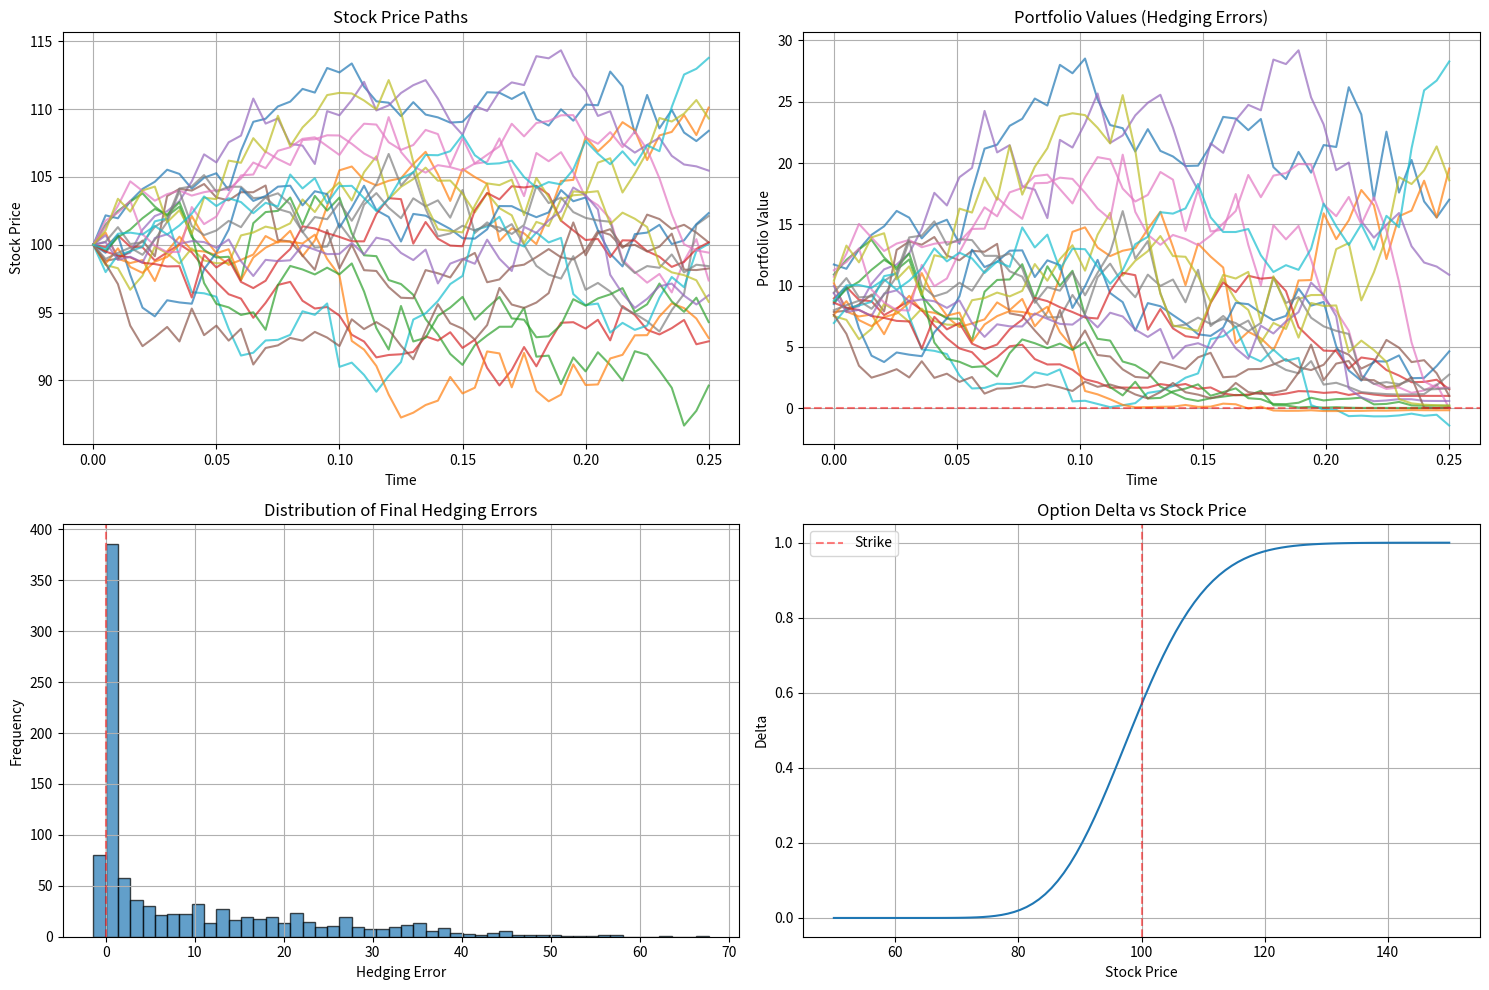

The matplotlib source for this figure:
import numpy as np
import pandas as pd
from scipy.stats import norm
import matplotlib.pyplot as plt
from datetime import datetime, timedelta

class DeltaHedging:
    def __init__(self, S0, K, T, r, sigma, option_type='call'):
        """
        Initialize delta hedging parameters
        
        Args:
            S0: Initial stock price
            K: Strike price
            T: Time to expiration (in years)
            r: Risk-free rate
            sigma: Volatility
            option_type: 'call' or 'put'
        """
        self.S0 = S0
        self.K = K
        self.T = T
        self.r = r
        self.sigma = sigma
        self.option_type = option_type.lower()
        
    def black_scholes_price(self, S, t):
        """Calculate Black-Scholes option price"""
        tau = self.T - t  # Time to expiration
        if tau <= 0:
            if self.option_type == 'call':
                return max(S - self.K, 0)
            else:
                return max(self.K - S, 0)
        
        d1 = (np.log(S / self.K) + (self.r + 0.5 * self.sigma**2) * tau) / (self.sigma * np.sqrt(tau))
        d2 = d1 - self.sigma * np.sqrt(tau)
        
        if self.option_type == 'call':
            price = S * norm.cdf(d1) - self.K * np.exp(-self.r * tau) * norm.cdf(d2)
        else:
            price = self.K * np.exp(-self.r * tau) * norm.cdf(-d2) - S * norm.cdf(-d1)
        
        return price
    
    def calculate_delta(self, S, t):
        """Calculate option delta"""
        tau = self.T - t
        if tau <= 0:
            if self.option_type == 'call':
                return 1.0 if S > self.K else 0.0
            else:
                return -1.0 if S < self.K else 0.0
        
        d1 = (np.log(S / self.K) + (self.r + 0.5 * self.sigma**2) * tau) / (self.sigma * np.sqrt(tau))
        
        if self.option_type == 'call':
            return norm.cdf(d1)
        else:
            return norm.cdf(d1) - 1
    
    def simulate_hedging(self, n_steps=100, n_simulations=1000, hedge_frequency=1):
        """
        Simulate delta hedging strategy
        
        Args:
            n_steps: Number of time steps
            n_simulations: Number of simulation paths
            hedge_frequency: Rehedge every N steps
        """
        dt = self.T / n_steps
        results = []
        
        for sim in range(n_simulations):
            # Initialize
            S = np.zeros(n_steps + 1)
            S[0] = self.S0
            
            # Portfolio tracking
            option_position = -1  # Short one option
            stock_position = 0
            cash_position = 0
            portfolio_values = []
            hedging_errors = []
            
            # Initial hedge
            initial_delta = self.calculate_delta(S[0], 0)
            stock_position = -option_position * initial_delta
            initial_option_price = self.black_scholes_price(S[0], 0)
            cash_position = -option_position * initial_option_price - stock_position * S[0]
            
            # Simulate stock path
            for i in range(1, n_steps + 1):
                # Stock price evolution (geometric Brownian motion)
                dW = np.random.normal(0, np.sqrt(dt))
                S[i] = S[i-1] * np.exp((self.r - 0.5 * self.sigma**2) * dt + self.sigma * dW)
                
                t = i * dt
                
                # Rehedge if necessary
                if i % hedge_frequency == 0 or i == n_steps:
                    current_delta = self.calculate_delta(S[i], t)
                    required_stock = -option_position * current_delta
                    stock_trade = required_stock - stock_position
                    
                    # Update positions
                    cash_position -= stock_trade * S[i]  # Cost of rebalancing
                    stock_position = required_stock
                
                # Calculate portfolio value
                option_value = -option_position * self.black_scholes_price(S[i], t)
                stock_value = stock_position * S[i]
                cash_value = cash_position * np.exp(self.r * t)  # Cash grows at risk-free rate
                
                total_portfolio_value = option_value + stock_value + cash_value
                portfolio_values.append(total_portfolio_value)
                
                # Hedging error (should be close to 0 for perfect hedge)
                hedging_errors.append(total_portfolio_value)
            
            results.append({
                'simulation': sim,
                'stock_path': S.copy(),
                'portfolio_values': portfolio_values.copy(),
                'final_hedging_error': hedging_errors[-1],
                'final_stock_price': S[-1]
            })
        
        return results
    
    def analyze_results(self, results):
        """Analyze hedging simulation results"""
        hedging_errors = [r['final_hedging_error'] for r in results]
        final_prices = [r['final_stock_price'] for r in results]
        
        analysis = {
            'mean_hedging_error': np.mean(hedging_errors),
            'std_hedging_error': np.std(hedging_errors),
            'min_hedging_error': np.min(hedging_errors),
            'max_hedging_error': np.max(hedging_errors),
            'mean_final_price': np.mean(final_prices),
            'hedging_errors': hedging_errors
        }
        
        return analysis
    
    def plot_simulation(self, results, num_paths=10):
        """Plot simulation results"""
        fig, ((ax1, ax2), (ax3, ax4)) = plt.subplots(2, 2, figsize=(15, 10))
        
        # Plot stock paths
        time_grid = np.linspace(0, self.T, len(results[0]['stock_path']))
        for i in range(min(num_paths, len(results))):
            ax1.plot(time_grid, results[i]['stock_path'], alpha=0.7)
        ax1.set_title('Stock Price Paths')
        ax1.set_xlabel('Time')
        ax1.set_ylabel('Stock Price')
        ax1.grid(True)
        
        # Plot portfolio values
        time_grid_portfolio = np.linspace(0, self.T, len(results[0]['portfolio_values']))
        for i in range(min(num_paths, len(results))):
            ax2.plot(time_grid_portfolio, results[i]['portfolio_values'], alpha=0.7)
        ax2.set_title('Portfolio Values (Hedging Errors)')
        ax2.set_xlabel('Time')
        ax2.set_ylabel('Portfolio Value')
        ax2.axhline(y=0, color='red', linestyle='--', alpha=0.5)
        ax2.grid(True)
        
        # Histogram of final hedging errors
        hedging_errors = [r['final_hedging_error'] for r in results]
        ax3.hist(hedging_errors, bins=50, alpha=0.7, edgecolor='black')
        ax3.set_title('Distribution of Final Hedging Errors')
        ax3.set_xlabel('Hedging Error')
        ax3.set_ylabel('Frequency')
        ax3.axvline(x=0, color='red', linestyle='--', alpha=0.5)
        ax3.grid(True)
        
        # Delta evolution
        S_range = np.linspace(0.5 * self.S0, 1.5 * self.S0, 100)
        deltas = [self.calculate_delta(S, 0) for S in S_range]
        ax4.plot(S_range, deltas)
        ax4.set_title('Option Delta vs Stock Price')
        ax4.set_xlabel('Stock Price')
        ax4.set_ylabel('Delta')
        ax4.axvline(x=self.K, color='red', linestyle='--', alpha=0.5, label='Strike')
        ax4.legend()
        ax4.grid(True)
        
        plt.tight_layout()
        plt.show()

# Example usage
if __name__ == "__main__":
    # Parameters
    S0 = 100      # Initial stock price
    K = 100       # Strike price
    T = 0.25      # 3 months to expiration
    r = 0.05      # 5% risk-free rate
    sigma = 0.2   # 20% volatility
    
    # Create delta hedging instance
    hedger = DeltaHedging(S0, K, T, r, sigma, option_type='call')
    
    # Run simulation
    print("Running delta hedging simulation...")
    results = hedger.simulate_hedging(n_steps=50, n_simulations=1000, hedge_frequency=1)
    
    # Analyze results
    analysis = hedger.analyze_results(results)
    
    print(f"\nDelta Hedging Analysis:")
    print(f"Mean hedging error: ${analysis['mean_hedging_error']:.4f}")
    print(f"Std hedging error: ${analysis['std_hedging_error']:.4f}")
    print(f"Min hedging error: ${analysis['min_hedging_error']:.4f}")
    print(f"Max hedging error: ${analysis['max_hedging_error']:.4f}")
    
    # Plot results
    hedger.plot_simulation(results, num_paths=20)